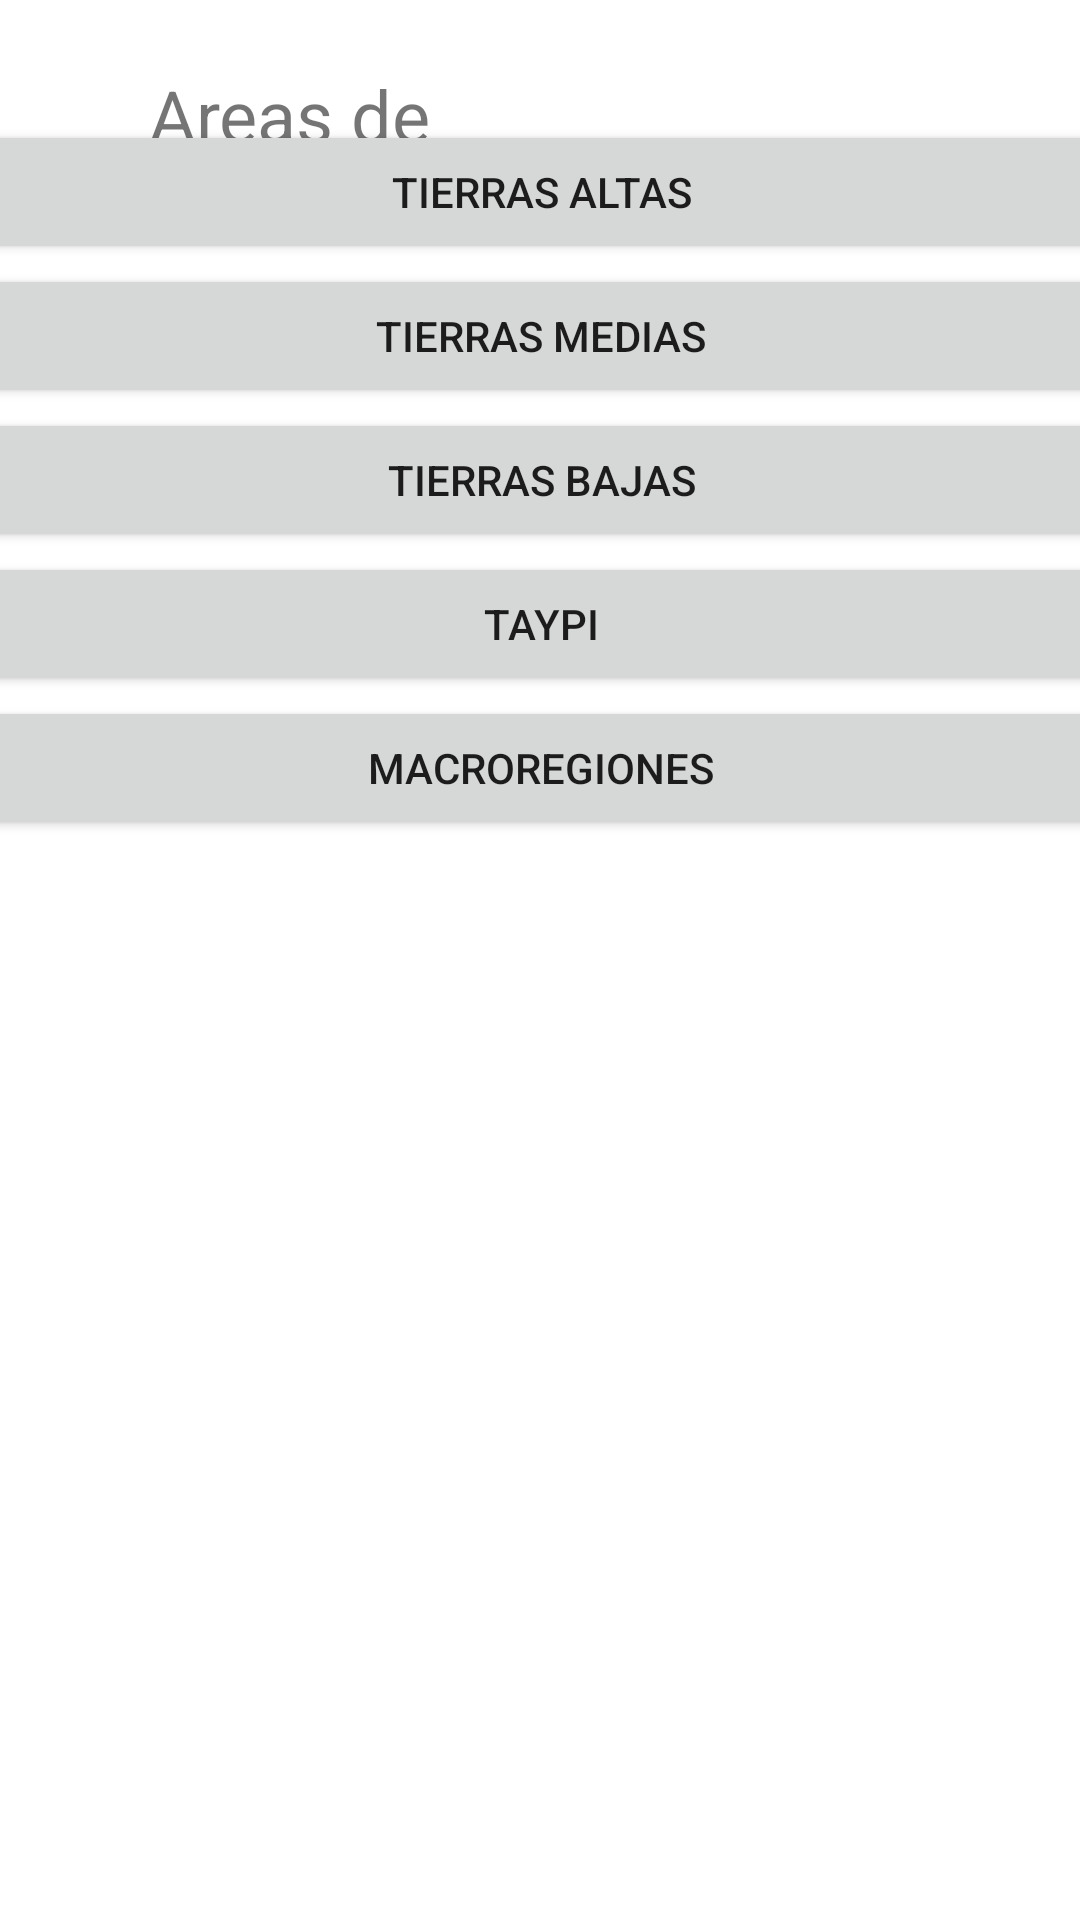

Layout XML and referenced resources for this Android screen:
<!-- AndroidManifest.xml: application theme Theme.MantenimientoAplicacion -->
<!-- res/layout/activity_admin_principal_areas.xml -->
<?xml version="1.0" encoding="utf-8"?>
<androidx.constraintlayout.widget.ConstraintLayout xmlns:android="http://schemas.android.com/apk/res/android"
    xmlns:app="http://schemas.android.com/apk/res-auto"
    xmlns:tools="http://schemas.android.com/tools"
    android:layout_width="match_parent"
    android:layout_height="match_parent"
    tools:context=".AdminPrincipalAreas">

    <TextView
        android:id="@+id/textView"
        android:layout_width="261dp"
        android:layout_height="wrap_content"
        android:layout_marginTop="22dp"
        android:text="Areas de mantenimiento"
        android:textSize="24sp"
        app:layout_constraintEnd_toEndOf="parent"
        app:layout_constraintStart_toStartOf="parent"
        app:layout_constraintTop_toTopOf="parent" />

    <ScrollView
        android:layout_width="409dp"
        android:layout_height="675dp"
        android:layout_marginStart="1dp"
        android:layout_marginTop="32dp"
        android:layout_marginEnd="1dp"
        app:layout_constraintBottom_toBottomOf="parent"
        app:layout_constraintEnd_toEndOf="parent"
        app:layout_constraintStart_toStartOf="parent"
        app:layout_constraintTop_toBottomOf="@+id/textView">

        <LinearLayout
            android:layout_width="match_parent"
            android:layout_height="wrap_content"
            android:orientation="vertical">

            <Button
                android:id="@+id/btn_juegos_tierras_altas"
                android:layout_width="match_parent"
                android:layout_height="wrap_content"
                android:text="Tierras Altas" />

            <Button
                android:id="@+id/btn_juegos_tierras_medias"
                android:layout_width="match_parent"
                android:layout_height="wrap_content"
                android:text="Tierras Medias" />

            <Button
                android:id="@+id/btn_juegos_tierras_bajas"
                android:layout_width="match_parent"
                android:layout_height="wrap_content"
                android:text="Tierras Bajas" />

            <Button
                android:id="@+id/btn_juegos_taypi"
                android:layout_width="match_parent"
                android:layout_height="wrap_content"
                android:text="Taypi" />

            <Button
                android:id="@+id/btn_juegos_macroregiones"
                android:layout_width="match_parent"
                android:layout_height="wrap_content"
                android:text="Macroregiones" />

        </LinearLayout>
    </ScrollView>
</androidx.constraintlayout.widget.ConstraintLayout>
<!-- resources referenced by this layout -->
<resources>
  <style name="Theme.MantenimientoAplicacion" parent="Theme.MaterialComponents.DayNight.DarkActionBar">
          
          <item name="colorPrimary">@color/purple_500</item>
          <item name="colorPrimaryVariant">@color/purple_700</item>
          <item name="colorOnPrimary">@color/white</item>
          
          <item name="colorSecondary">@color/teal_200</item>
          <item name="colorSecondaryVariant">@color/teal_700</item>
          <item name="colorOnSecondary">@color/black</item>
          
          <item name="android:statusBarColor" tools:targetApi="l">?attr/colorPrimaryVariant</item>
          
      </style>
  <!-- not gathered from this repository: default colours our renderer supplied (Android Studio template values) -->
  <color name="purple_500">#FF6200EE</color>
  <color name="purple_700">#FF3700B3</color>
  <color name="teal_200">#FF03DAC5</color>
  <color name="teal_700">#FF018786</color>
  <color name="black">#FF000000</color>
  <color name="white">#FFFFFFFF</color>
</resources>
